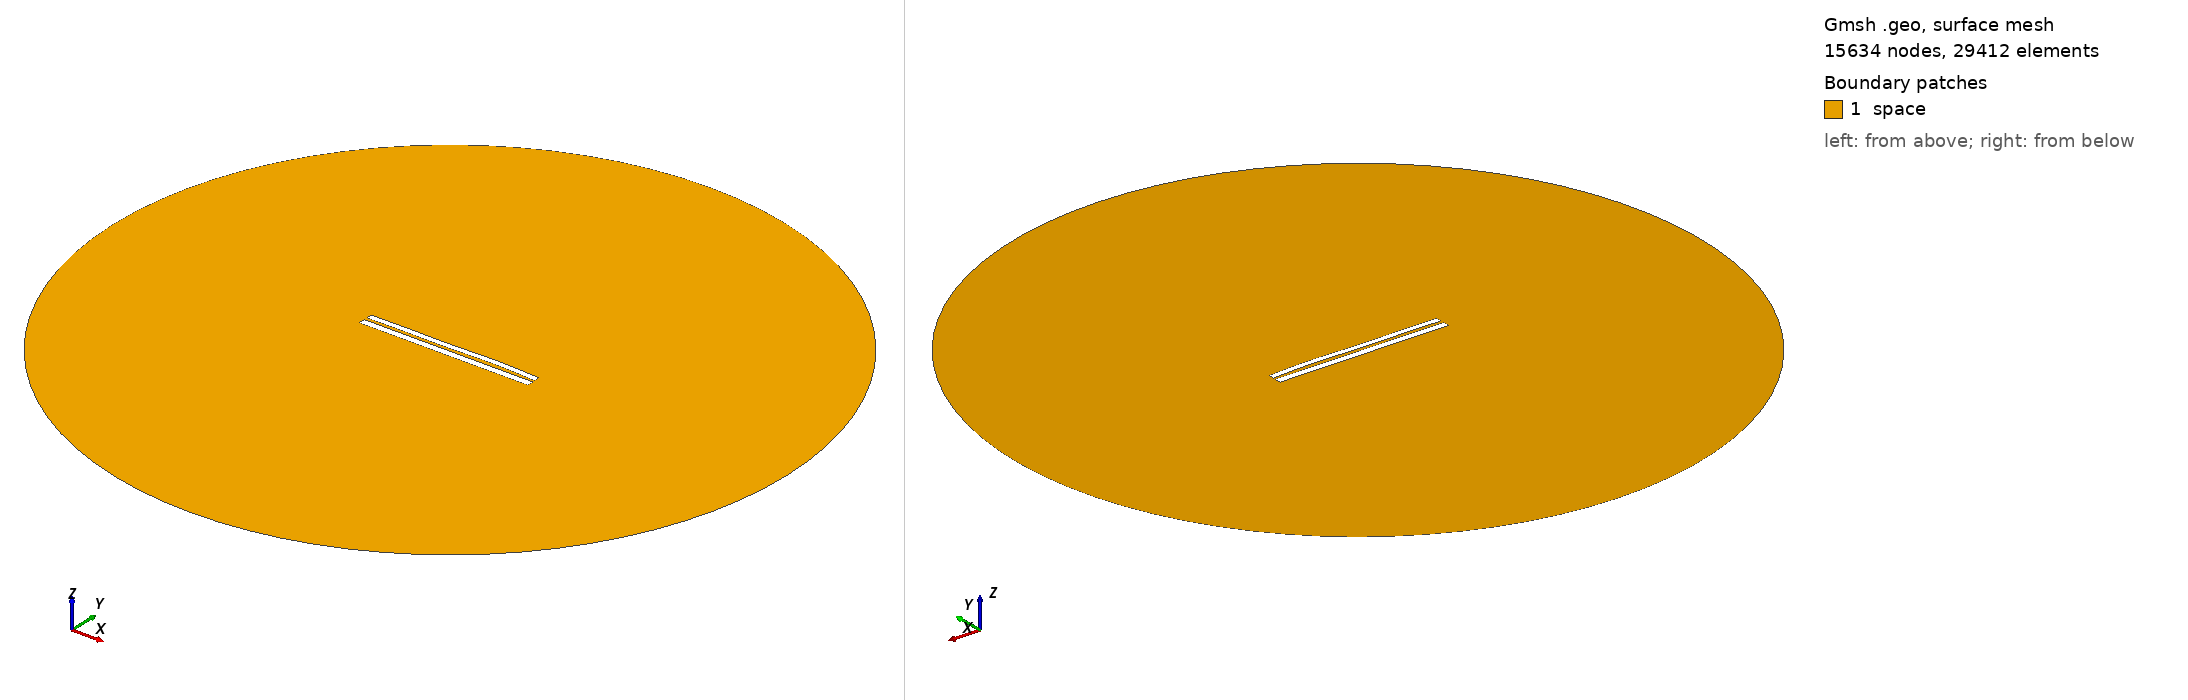

Gmsh geometry script, surface-meshed: 15634 nodes, 29412 surface elements. Boundary patches (legend numbers): 1 space. Left view from above one corner, right view from below the opposite corner. Legend entries are the model's physical surfaces. The drawing asked Gmsh for element sizes between 1% and 20% of the model's largest extent; the script's own settings can give other sizes.

=== 885.geo (drawn) ===
//---------------------------------------
// Geometry kernel
//---------------------------------------

SetFactory("OpenCASCADE");



//---------------------------------------
// Parameters of the geometry
//---------------------------------------

// Overetch of the upper plate
overetch = 0.25;

// Distance between the plates
distance = 1.5;

// Discretization over the x axis (for the deformation)
nx = 50; 

// Length of the plate
L = 100 - overetch; 

// Number of modes
n = 4; 

// 1st mode coefficient
coeff(1) = 0.15;
beta(1) = 0.596864 * 3.1415926535 / L;

// 2nd mode coefficient
coeff(2) = 0.15;
beta(2) = 1.49418 * 3.1415926535 / L;

// 3rd mode coefficient
coeff(3) = -0.15;
beta(3) = 2.50025 * 3.1415926535 / L;

// 4th mode coefficient
coeff(4) = 0.15;
beta(4) = 3.49999 * 3.1415926535 / L;



//---------------------------------------
// Upper plate (deformed rectangle)
//---------------------------------------

// Coordiantes of the upper plate
xmin = -50;
xmax = 50 - overetch;

// Height of the upper plate
yheight = 4 - 2 * overetch;

// Indexes of the points
UpperID[] = {};
LowerID[] = {};
LeftID[] = {};
RightID[] = {};

// Point index
p = 1;

// Horizontal edges
For i In {1:nx}
    x = xmin + (i-1)*(xmax - xmin)/(nx-1);

    y_bottom = distance / 2 + overetch;
    For j In {1:n}
        C = (Cosh(beta(j)*L) + Cos(beta(j)*L)) / (Sinh(beta(j)*L) + Sin(beta(j)*L));
        y_bottom  = y_bottom + coeff(j) * (Cosh(beta(j)*(x+50)) - Cos(beta(j)*(x+50)) - C * (Sinh(beta(j)*(x+50)) - Sin(beta(j)*(x+50))));
    EndFor

    y_top = y_bottom + yheight;

    Point(p) = {x, y_top, 0, 1.0};
    UpperID[i] = p;
    p = p + 1;

    Point(p) = {x, y_bottom, 0, 1.0};
    LowerID[i] = p;
    p = p + 1;
EndFor

// Create point lists
UpperPts[] = {}; LowerPts[] = {};
For i In {1:nx}
  UpperPts[] += {UpperID[i]};
  LowerPts[] += {LowerID[i]};
EndFor

// Build splines
Spline(1) = {UpperPts[]};
Spline(2) = {LowerPts[]};
Line(3) = {LowerPts[nx-1], UpperPts[nx-1]};
Line(4) = {LowerPts[0], UpperPts[0]};

// Build the plane surface
Curve Loop(1) = {2, 3, -1, -4};
Plane Surface(1) = {1};



//---------------------------------------
// Lower plate (rectangle)
//---------------------------------------

// Vertices
Point(1001) = {-50, -1, 0, 1.0};
Point(1002) = { 50, -1, 0, 1.0};
Point(1003) = { 50,  -5, 0, 1.0};
Point(1004) = {-50,  -5, 0, 1.0};

// Edges
Line(5) = {1001, 1002};
Line(6) = {1002, 1003};
Line(7) = {1003, 1004};
Line(8) = {1004, 1001};

// Plane surface
Line Loop(2) = {5, 6, 7, 8};
Plane Surface(2) = {2}; 



//---------------------------------------
// Outer (fictious) boundary
//---------------------------------------

// Points
Point(1005) = {0, 0, 0};       // Center
Point(1006) = {200, 0, 0};     // Start point
Point(1007) = {0, 200, 0};     // 90 degrees
Point(1008) = {-200, 0, 0};    // 180 degrees
Point(1009) = {0, -200, 0};    // 270 degrees

// Circle arcs (each needs start, center, end)
Circle(9) = {1006, 1005, 1007};
Circle(10) = {1007, 1005, 1008};
Circle(11) = {1008, 1005, 1009};
Circle(12) = {1009, 1005, 1006};

// Plane surface for the entire domain
Curve Loop(3) = {9, 10, 11, 12};
Surface(3) = {3};

// Subtract the plates from the whole domain to obtain the actual domain where we want to solve the equations
BooleanDifference{ Surface{3}; Delete; }{ Surface{1}; Surface{2}; Delete; }




//---------------------------------------
// Transfinite Lines/Curves
//---------------------------------------

// Set the number of points on the boundaries
r = 12;
d = 0.15;

// Plates
Transfinite Curve {1} = 50*r/4 Using Progression 1;
Transfinite Line {2} = 50*r Using Progression 1;
Transfinite Curve {3, 4} = 2*r Using Progression 1+d;
Transfinite Line {5} = 50*r Using Progression 1;
Transfinite Line {7} = 50*r/4 Using Progression 1;
Transfinite Line {6} = 2*r Using Progression 1+d;
Transfinite Line {8} = 2*r Using Progression 1-d;

// Outer boundary
Transfinite Line {9, 10, 11, 12} = 20 Using Progression 1;



//---------------------------------------
// Physical groups
//---------------------------------------                

// Physical curves (boundaries)
Physical Line("force_segment", 10) = {2};
Physical Line("upper_plate", 11) = {1, 3, 4};
Physical Line("lower_plate", 12) = {5, 6, 7, 8};
Physical Line("boundary", 20) = {9, 10, 11, 12};

// Physical Surfaces
Physical Surface("space", 30) = {3};



//---------------------------------------
// 6. Generate the Mesh
//---------------------------------------

// 2D mesh generation
Mesh 2;
